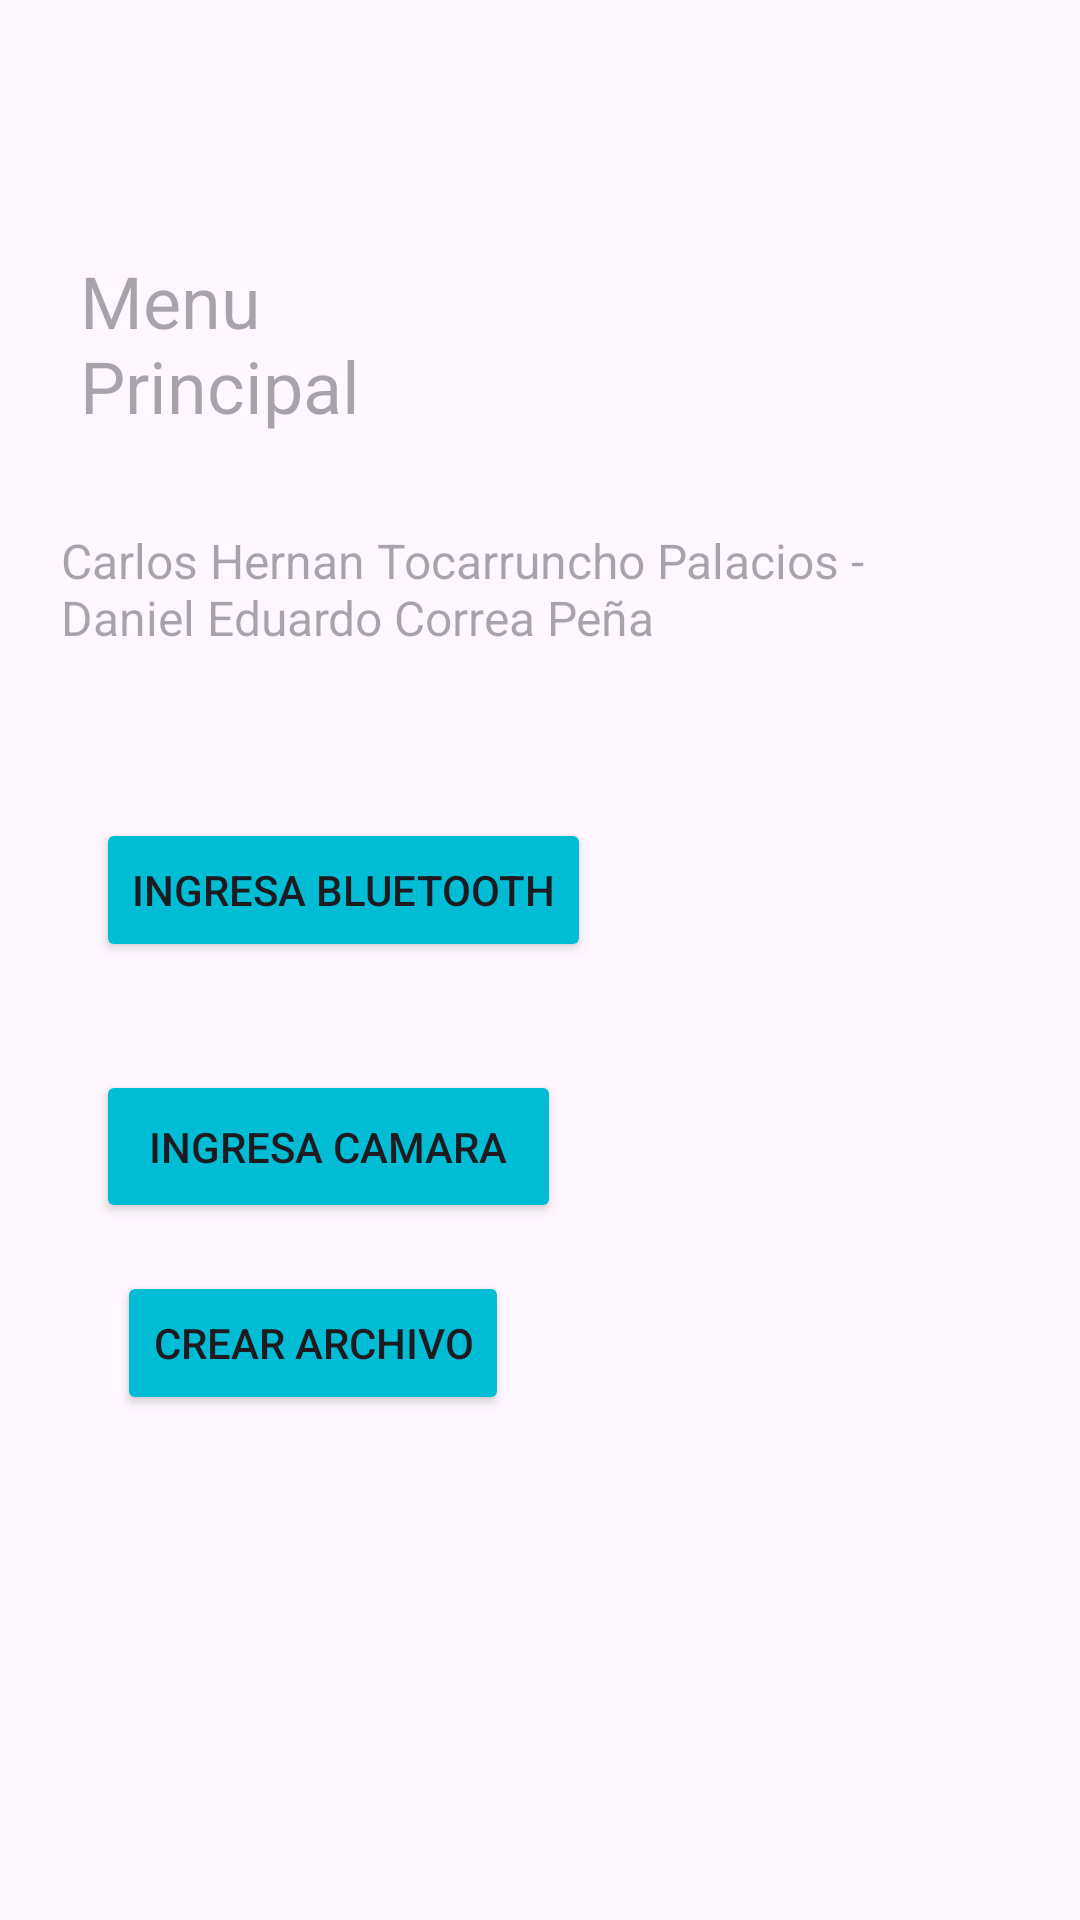

Here is an Android app screen rendered from its layout file. Give the layout XML and the strings, colors and styles it references.
<!-- AndroidManifest.xml: application theme Theme.Actividad_3_Computacion_Movil -->
<!-- res/layout/activity_main.xml -->
<?xml version="1.0" encoding="utf-8"?>
<androidx.constraintlayout.widget.ConstraintLayout xmlns:android="http://schemas.android.com/apk/res/android"
    xmlns:app="http://schemas.android.com/apk/res-auto"
    xmlns:tools="http://schemas.android.com/tools"
    android:id="@+id/main"
    android:layout_width="match_parent"
    android:layout_height="match_parent"
    tools:context=".MainActivity">

    <TextView
        android:id="@+id/tvTituloPortada"
        android:layout_width="137dp"
        android:layout_height="0dp"
        android:layout_marginTop="84dp"
        android:hint="@string/tvTituloPortada"
        android:textSize="24sp"
        app:layout_constraintEnd_toEndOf="parent"
        app:layout_constraintHorizontal_bias="0.12"
        app:layout_constraintStart_toStartOf="parent"
        app:layout_constraintTop_toTopOf="parent" />

    <TextView
        android:id="@+id/tvIntegrantes"
        android:layout_width="270dp"
        android:layout_height="73dp"
        android:layout_marginTop="176dp"
        android:hint="@string/tvIntegrantes"
        android:textSize="16sp"
        app:layout_constraintEnd_toEndOf="parent"
        app:layout_constraintHorizontal_bias="0.226"
        app:layout_constraintStart_toStartOf="parent"
        app:layout_constraintTop_toTopOf="parent" />

    <Button
        android:id="@+id/btnIngresabl"
        android:layout_width="wrap_content"
        android:layout_height="wrap_content"
        android:layout_marginStart="32dp"
        android:layout_marginTop="128dp"
        android:backgroundTint="@color/blue"
        android:text="@string/btnIngresabl"
        app:layout_constraintStart_toStartOf="parent"
        app:layout_constraintTop_toBottomOf="@+id/tvTituloPortada" />

    <Button
        android:id="@+id/btnIngresaCam"
        android:layout_width="155dp"
        android:layout_height="51dp"
        android:layout_marginTop="36dp"
        android:backgroundTint="@color/blue"
        android:text="@string/btnIngresaCam"
        app:layout_constraintEnd_toEndOf="parent"
        app:layout_constraintHorizontal_bias="0.156"
        app:layout_constraintStart_toStartOf="parent"
        app:layout_constraintTop_toBottomOf="@+id/btnIngresabl" />

    <Button
        android:id="@+id/btnNewFile"
        android:layout_width="wrap_content"
        android:layout_height="wrap_content"
        android:layout_marginTop="16dp"
        android:backgroundTint="@color/blue"
        android:text="@string/btnNewFile"
        app:layout_constraintEnd_toEndOf="parent"
        app:layout_constraintHorizontal_bias="0.17"
        app:layout_constraintStart_toStartOf="parent"
        app:layout_constraintTop_toBottomOf="@+id/btnIngresaCam" />


</androidx.constraintlayout.widget.ConstraintLayout>
<!-- resources referenced by this layout -->
<resources>
  <color name="blue">#00BCD4</color>
  <string name="btnIngresaCam">Ingresa Camara</string>
  <string name="btnIngresabl">Ingresa Bluetooth</string>
  <string name="btnNewFile">Crear Archivo</string>
  <string name="tvIntegrantes">Carlos Hernan Tocarruncho Palacios - Daniel Eduardo Correa Peña</string>
  <string name="tvTituloPortada">Menu Principal</string>
  <style name="Theme.Actividad_3_Computacion_Movil" parent="Base.Theme.Actividad_3_Computacion_Movil" />
  <style name="Base.Theme.Actividad_3_Computacion_Movil" parent="Theme.Material3.DayNight.NoActionBar">
          
          
      </style>
</resources>
